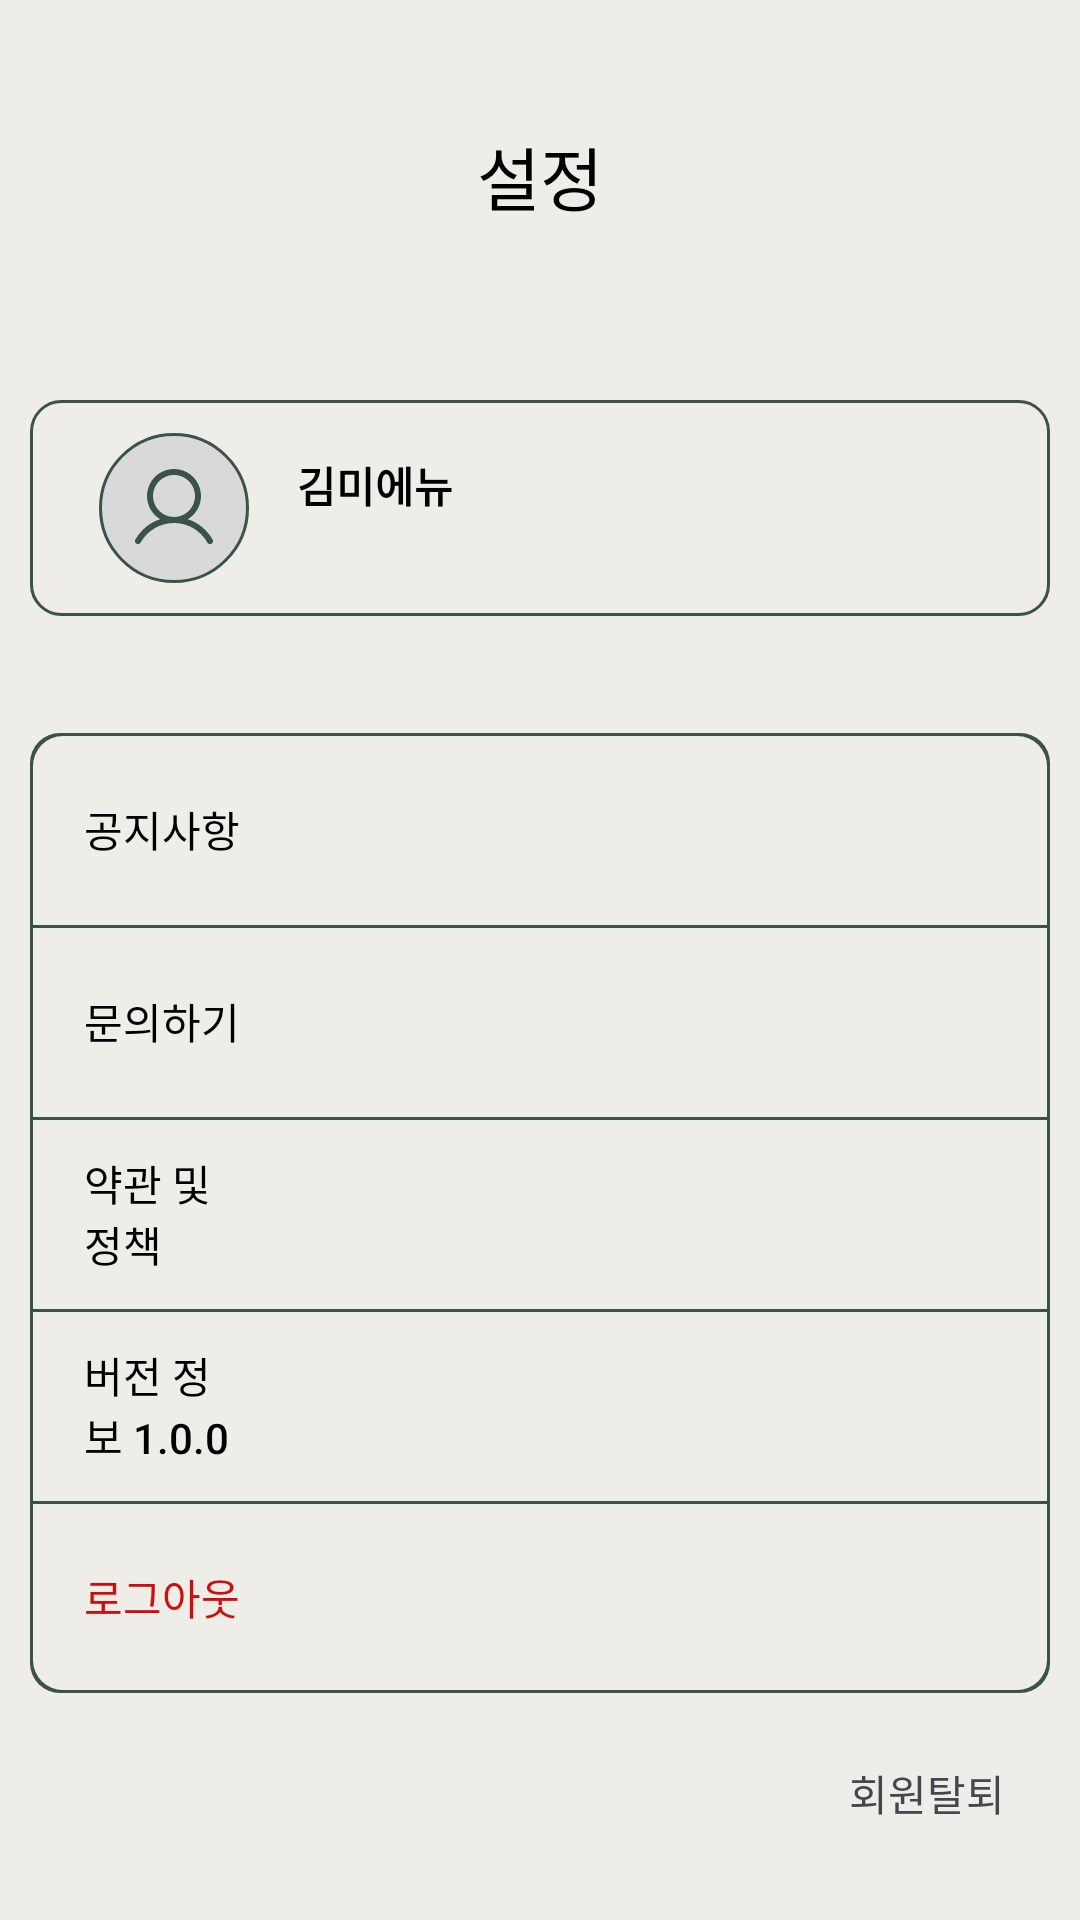

Here is an Android app screen rendered from its layout file. Give the layout XML and the strings, colors and styles it references.
<!-- AndroidManifest.xml: application theme Theme.MENUW -->
<!-- res/layout/activity_mypage.xml -->
<?xml version="1.0" encoding="utf-8"?>
<layout xmlns:tools="http://schemas.android.com/tools"
    xmlns:android="http://schemas.android.com/apk/res/android"
    xmlns:app="http://schemas.android.com/apk/res-auto">

    <data>

    </data>

    <androidx.constraintlayout.widget.ConstraintLayout
        android:layout_width="match_parent"
        android:layout_height="match_parent"
        android:background="@color/background">

        <androidx.appcompat.widget.AppCompatImageView
            android:id="@+id/btn_mypage_back"
            android:layout_width="wrap_content"
            android:layout_height="wrap_content"
            android:layout_marginStart="20dp"
            android:layout_marginTop="42dp"
            android:src="@drawable/left_arrow"
            android:padding="5dp"
            android:background="@android:color/transparent"
            app:layout_constraintStart_toStartOf="parent"
            app:layout_constraintTop_toTopOf="parent" />

        <TextView
            android:id="@+id/tv_mypage_title"
            style="@style/head"
            android:layout_width="wrap_content"
            android:layout_height="wrap_content"
            android:text="@string/mypage_setting"
            android:textSize="23dp"
            android:textColor="@color/black"
            app:layout_constraintEnd_toEndOf="parent"
            app:layout_constraintStart_toStartOf="parent"
            app:layout_constraintTop_toTopOf="@id/btn_mypage_back" />

        <androidx.constraintlayout.widget.ConstraintLayout
            android:id="@+id/constraintLayout"
            android:layout_width="0dp"
            android:layout_height="72dp"
            android:layout_marginStart="10dp"
            android:layout_marginTop="58dp"
            android:layout_marginEnd="10dp"
            android:background="@drawable/mypage_user_info"
            app:layout_constraintEnd_toEndOf="parent"
            app:layout_constraintStart_toStartOf="parent"
            app:layout_constraintTop_toBottomOf="@id/tv_mypage_title">

            <ImageView
                android:id="@+id/iv_mypage_user_img"
                android:layout_width="50dp"
                android:layout_height="50dp"
                android:layout_marginStart="23dp"
                android:background="@drawable/mypage_info_profile"
                app:layout_constraintBottom_toBottomOf="parent"
                app:layout_constraintStart_toStartOf="parent"
                app:layout_constraintTop_toTopOf="parent" />

            <TextView
                android:id="@+id/tv_mypage_user_nickname"
                style="@style/body"
                android:layout_width="wrap_content"
                android:layout_height="wrap_content"
                android:layout_marginStart="16dp"
                android:layout_marginTop="18dp"
                android:text="김미에뉴"
                android:textColor="@color/black"
                android:textSize="14dp"
                android:textStyle="bold"
                android:includeFontPadding="false"
                app:layout_constraintStart_toEndOf="@id/iv_mypage_user_img"
                app:layout_constraintTop_toTopOf="parent" />













        </androidx.constraintlayout.widget.ConstraintLayout>


        <androidx.appcompat.widget.AppCompatButton
            android:id="@+id/btn_mypage_notice"
            android:layout_width="0dp"
            android:layout_height="64dp"
            android:layout_marginStart="10dp"
            android:layout_marginTop="39dp"
            android:layout_marginEnd="10dp"
            android:background="@drawable/mypage_etc_top"
            android:gravity="center_vertical"
            android:minWidth="0dp"
            android:minHeight="0dp"
            android:paddingStart="18dp"
            android:paddingEnd="270dp"
            android:text="@string/mypage_notice"
            android:textColor="@color/black"
            android:textSize="14dp"
            android:outlineProvider="none"
            app:layout_constraintEnd_toEndOf="parent"
            app:layout_constraintStart_toStartOf="parent"
            app:layout_constraintTop_toBottomOf="@+id/constraintLayout" />

        <androidx.appcompat.widget.AppCompatButton
            android:id="@+id/btn_mypage_qna"
            android:layout_width="0dp"
            android:layout_height="64dp"
            android:layout_marginStart="10dp"
            android:layout_marginEnd="10dp"
            android:background="@drawable/mypage_etc_no_bottom"
            android:gravity="center_vertical"
            android:minWidth="0dp"
            android:minHeight="0dp"
            android:paddingStart="18dp"
            android:paddingEnd="270dp"
            android:text="@string/mypage_qna"
            android:textColor="@color/black"
            android:textSize="14dp"
            android:outlineProvider="none"
            app:layout_constraintEnd_toEndOf="parent"
            app:layout_constraintHorizontal_bias="1.0"
            app:layout_constraintStart_toStartOf="parent"
            app:layout_constraintTop_toBottomOf="@id/btn_mypage_notice" />

        <androidx.appcompat.widget.AppCompatButton
            android:id="@+id/btn_mypage_policy"
            android:layout_width="0dp"
            android:layout_height="64dp"
            android:layout_marginStart="10dp"
            android:layout_marginEnd="10dp"
            android:background="@drawable/mypage_etc_no_bottom"
            android:gravity="center_vertical"
            android:minWidth="0dp"
            android:minHeight="0dp"
            android:paddingStart="18dp"
            android:paddingEnd="270dp"
            android:text="@string/mypage_policy"
            android:textColor="@color/black"
            android:textSize="14dp"
            android:outlineProvider="none"
            app:layout_constraintEnd_toEndOf="parent"
            app:layout_constraintHorizontal_bias="0.0"
            app:layout_constraintStart_toStartOf="parent"
            app:layout_constraintTop_toBottomOf="@id/btn_mypage_qna" />

        <androidx.appcompat.widget.AppCompatButton
            android:id="@+id/btn_mypage_version"
            android:layout_width="0dp"
            android:layout_height="64dp"
            android:layout_marginStart="10dp"
            android:layout_marginEnd="10dp"
            android:background="@drawable/mypage_etc_no_bottom"
            android:gravity="center_vertical"
            android:minWidth="0dp"
            android:minHeight="0dp"
            android:paddingStart="18dp"
            android:paddingEnd="270dp"
            android:text="@string/mypage_version"
            android:textColor="@color/black"
            android:textSize="14dp"
            android:outlineProvider="none"
            app:layout_constraintEnd_toEndOf="parent"
            app:layout_constraintHorizontal_bias="0.0"
            app:layout_constraintStart_toStartOf="parent"
            app:layout_constraintTop_toBottomOf="@id/btn_mypage_policy" />

        <androidx.appcompat.widget.AppCompatButton
            android:id="@+id/btn_mypage_logout"
            android:layout_width="0dp"
            android:layout_height="64dp"
            android:layout_marginStart="10dp"
            android:layout_marginEnd="10dp"
            android:background="@drawable/mypage_etc_bottom"
            android:gravity="center_vertical"
            android:minWidth="0dp"
            android:minHeight="0dp"
            android:paddingStart="18dp"
            android:paddingEnd="270dp"
            android:text="@string/mypage_logout"
            android:textColor="@color/red"
            android:textSize="14dp"
            android:outlineProvider="none"
            app:layout_constraintEnd_toEndOf="parent"
            app:layout_constraintHorizontal_bias="1.0"
            app:layout_constraintStart_toStartOf="parent"
            app:layout_constraintTop_toBottomOf="@id/btn_mypage_version" />

        <TextView
            android:id="@+id/tv_mypage_delete_user"
            style="@style/body"
            android:layout_width="wrap_content"
            android:layout_height="wrap_content"
            android:layout_marginTop="18dp"
            android:layout_marginEnd="25dp"
            android:text="@string/mypage_delete_user"
            android:textSize="14dp"
            android:paddingVertical="5dp"
            android:includeFontPadding="false"
            app:layout_constraintEnd_toEndOf="parent"
            app:layout_constraintTop_toBottomOf="@id/btn_mypage_logout" />


    </androidx.constraintlayout.widget.ConstraintLayout>
</layout>
<!-- resources referenced by this layout -->
<resources>
  <color name="background">#FFEEEDE8</color>
  <color name="black">#FF000000</color>
  <color name="red">#FFD00D0D</color>
  <!-- drawable mypage_etc_no_bottom (drawable) -->
  <?xml version="1.0" encoding="utf-8"?>
  <layer-list xmlns:android="http://schemas.android.com/apk/res/android">
      <item>
          <shape android:shape="rectangle">
  
  
              <size
                  android:width="340dp"
                  android:height="64dp" />
              <solid
                  android:color="@color/green_primary" />
          </shape>
      </item>
      <item
          android:left="1dp"
          android:right="1dp"
          android:top="1dp">
  
          <shape android:shape="rectangle">
  
              <solid android:color="@color/background" />
          </shape>
      </item>
  </layer-list>
  <!-- drawable mypage_etc_top (drawable) -->
  <?xml version="1.0" encoding="utf-8"?>
  <layer-list xmlns:android="http://schemas.android.com/apk/res/android">
      <item>
          <shape android:shape="rectangle">
  
              <corners
                  android:topLeftRadius="10dp"
                  android:topRightRadius="10dp" />
  
              <size
                  android:width="340dp"
                  android:height="64dp" />
              <solid
                  android:color="@color/green_primary" />
          </shape>
      </item>
      <item
          android:left="1dp"
          android:right="1dp"
          android:top="1dp">
  
          <shape android:shape="rectangle">
              <corners
                  android:topLeftRadius="10dp"
                  android:topRightRadius="10dp" />
              <solid android:color="@color/background" />
          </shape>
      </item>
  </layer-list>
  <!-- drawable mypage_info_profile (drawable) -->
  <?xml version="1.0" encoding="utf-8"?>
  <layer-list xmlns:android="http://schemas.android.com/apk/res/android">
      <item
          android:drawable="@drawable/mypage_user_profile"
          />
      <item
          android:drawable="@drawable/ic_person"
          android:top="9dp"
          android:bottom="9dp"
          android:left="9dp"
          android:right="9dp"
          />
  
  </layer-list>
  <!-- drawable mypage_user_info (drawable) -->
  <?xml version="1.0" encoding="utf-8"?>
  <shape xmlns:android="http://schemas.android.com/apk/res/android"
      android:shape="rectangle">
  
      <corners android:radius="10dp" />
  
      <solid android:color="@color/background" />
  
      <size
          android:width="340dp"
          android:height="72dp" />
  
      <stroke
          android:width="1dp"
          android:color="@color/green_primary" />
  
  
  </shape>
  <string name="mypage_delete_user">회원탈퇴</string>
  <string name="mypage_logout">로그아웃</string>
  <string name="mypage_notice">공지사항</string>
  <string name="mypage_policy">약관 및 정책</string>
  <string name="mypage_qna">문의하기</string>
  <string name="mypage_setting">설정</string>
  <string name="mypage_version">버전 정보 1.0.0</string>
  <style name="body">
          <item name="android:fontFamily">@font/notosans_regular</item>
      </style>
  <style name="head">
          <item name="android:fontFamily">@font/jalnan2ttf</item>
      </style>
  <style name="Theme.MENUW" parent="Base.Theme.MENUW" />
  <color name="green_primary">#FF3A5348</color>
  <!-- drawable mypage_user_profile (drawable) -->
  <?xml version="1.0" encoding="utf-8"?>
  <shape xmlns:android="http://schemas.android.com/apk/res/android"
      android:shape="oval">
  
      <corners android:radius="10dp" />
  
      <solid android:color="@color/gray_bright" />
  
      <size
          android:width="50dp"
          android:height="50dp" />
  
      <stroke
          android:width="1dp"
          android:color="@color/green_primary" />
  
  </shape>
  <style name="Base.Theme.MENUW" parent="Theme.Material3.Light.NoActionBar">
          
          
          <item name="android:includeFontPadding">false</item>
          <item name="android:windowLightStatusBar">true</item>
          <item name="android:windowIsTranslucent">true</item>
      </style>
  <color name="gray_bright">#FFD9D9D9</color>
</resources>
